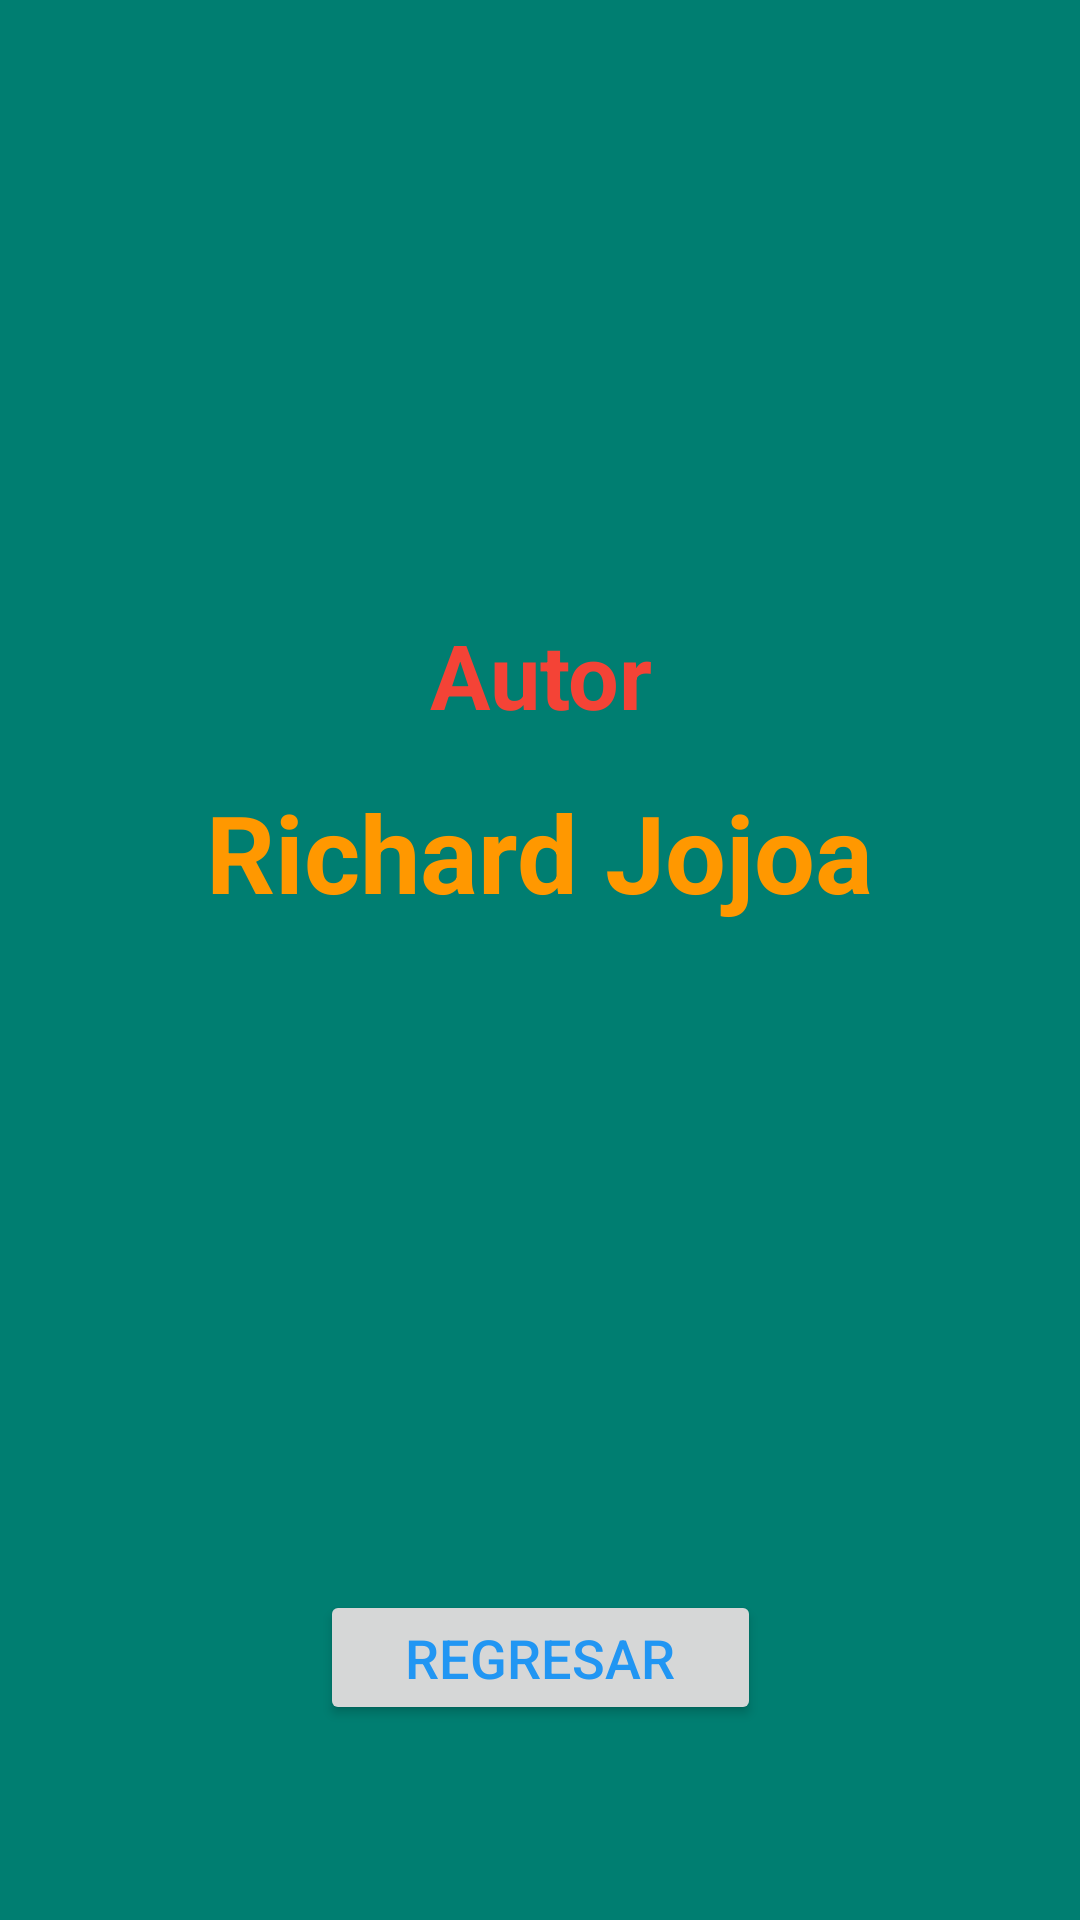

Android layout source for this screen:
<!-- AndroidManifest.xml: application theme AppTheme -->
<!-- res/layout/activity_acerca.xml -->
<?xml version="1.0" encoding="utf-8"?>
<androidx.constraintlayout.widget.ConstraintLayout xmlns:android="http://schemas.android.com/apk/res/android"
    xmlns:app="http://schemas.android.com/apk/res-auto"
    xmlns:tools="http://schemas.android.com/tools"
    android:layout_width="match_parent"
    android:layout_height="match_parent"
    android:background="#007E71"
    tools:context=".Acerca">

    <TextView
        android:id="@+id/textView"
        android:layout_width="182dp"
        android:layout_height="58dp"
        android:layout_marginStart="4dp"
        android:layout_marginLeft="4dp"
        android:gravity="center_horizontal|center_vertical"
        android:text="@string/autor"
        android:textColor="#F44336"
        android:textSize="30sp"
        android:textStyle="bold"
        app:layout_constraintBottom_toTopOf="@+id/textView2"
        app:layout_constraintEnd_toEndOf="parent"
        app:layout_constraintHorizontal_bias="0.491"
        app:layout_constraintStart_toStartOf="parent"
        app:layout_constraintTop_toTopOf="parent"
        app:layout_constraintVertical_bias="1.0" />

    <TextView
        android:id="@+id/textView2"
        android:layout_width="228dp"
        android:layout_height="60dp"
        android:layout_marginBottom="216dp"
        android:gravity="center_horizontal|center_vertical"
        android:text="Richard Jojoa"
        android:textColor="#FF9800"
        android:textSize="36sp"
        android:textStyle="bold"
        app:layout_constraintBottom_toTopOf="@+id/retbut"
        app:layout_constraintEnd_toEndOf="parent"
        app:layout_constraintHorizontal_bias="0.497"
        app:layout_constraintStart_toStartOf="parent" />

    <Button
        android:id="@+id/retbut"
        android:layout_width="147dp"
        android:layout_height="45dp"
        android:layout_marginStart="8dp"
        android:layout_marginLeft="8dp"
        android:layout_marginTop="550dp"
        android:layout_marginEnd="8dp"
        android:layout_marginRight="8dp"
        android:layout_marginBottom="85dp"
        android:onClick="retorno"
        android:text="@string/regresar"
        android:textColor="#2196F3"
        android:textSize="18sp"
        app:layout_constraintBottom_toBottomOf="parent"
        app:layout_constraintEnd_toEndOf="parent"
        app:layout_constraintStart_toStartOf="parent"
        app:layout_constraintTop_toTopOf="parent" />

</androidx.constraintlayout.widget.ConstraintLayout>
<!-- resources referenced by this layout -->
<resources>
  <string name="autor">Autor</string>
  <string name="regresar">Regresar</string>
  <style name="AppTheme" parent="Theme.AppCompat.Light.DarkActionBar" style="?android:attr/buttonBarButtonStyle">
          
          <item name="colorPrimary">@color/colorPrimary</item>
          <item name="colorPrimaryDark">@color/colorPrimaryDark</item>
          <item name="colorAccent">@color/colorAccent</item>
  
  
      </style>
  <!-- not gathered from this repository: default colours our renderer supplied (Android Studio template values) -->
  <color name="colorPrimary">#FF6200EE</color>
  <color name="colorPrimaryDark">#FF3700B3</color>
  <color name="colorAccent">#FF03DAC5</color>
</resources>
